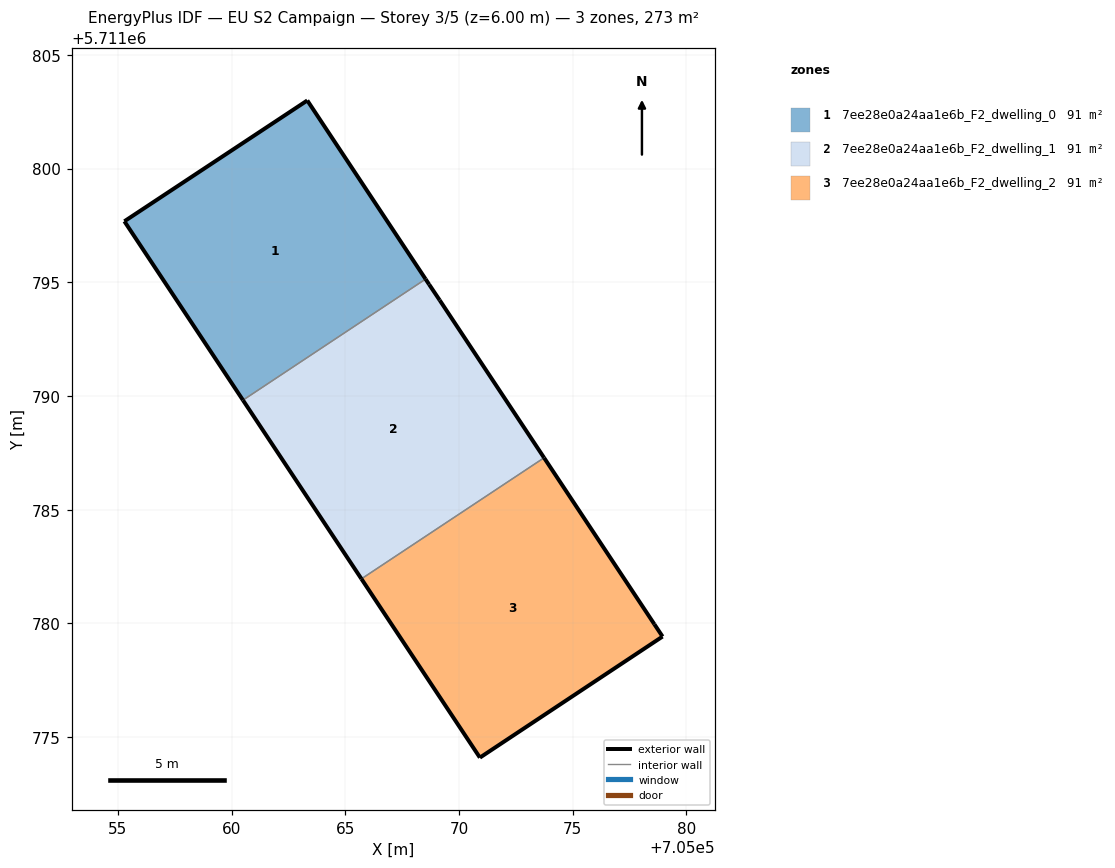
=== STOREY PLAN SPEC (per zone: floor XY polygon, exterior-wall plan segments, windows/doors) ===
zone 1: 7ee28e0a24aa1e6b_F2_dwelling_0  (90.9 m²)
  floor: (705068.53, 5711795.14) (705063.33, 5711803.00) (705055.28, 5711797.68) (705060.50, 5711789.82)
  exterior wall: (705060.50, 5711789.82) – (705055.28, 5711797.68)  [9.4 m]
  exterior wall: (705055.28, 5711797.68) – (705063.33, 5711803.00)  [9.6 m]
  exterior wall: (705063.33, 5711803.00) – (705068.53, 5711795.14)  [9.4 m]
  interior walls: 1
zone 2: 7ee28e0a24aa1e6b_F2_dwelling_1  (90.9 m²)
  floor: (705073.74, 5711787.28) (705069.15, 5711794.21) (705068.69, 5711794.91) (705068.53, 5711795.14) (705060.50, 5711789.82) (705065.71, 5711781.96)
  exterior wall: (705065.71, 5711781.96) – (705060.50, 5711789.82)  [9.4 m]
  exterior wall: (705068.53, 5711795.14) – (705068.69, 5711794.91)  [0.3 m]
  exterior wall: (705068.69, 5711794.91) – (705069.15, 5711794.21)  [0.8 m]
  exterior wall: (705069.15, 5711794.21) – (705073.74, 5711787.28)  [8.3 m]
  interior walls: 2
zone 3: 7ee28e0a24aa1e6b_F2_dwelling_2  (90.9 m²)
  floor: (705078.95, 5711779.42) (705078.59, 5711779.96) (705073.74, 5711787.28) (705065.71, 5711781.96) (705070.92, 5711774.09)
  exterior wall: (705070.92, 5711774.09) – (705065.71, 5711781.96)  [9.4 m]
  exterior wall: (705073.74, 5711787.28) – (705078.59, 5711779.96)  [8.8 m]
  exterior wall: (705078.59, 5711779.96) – (705078.95, 5711779.42)  [0.6 m]
  exterior wall: (705078.95, 5711779.42) – (705070.92, 5711774.09)  [9.6 m]
  interior walls: 1

=== DERIVED (storey summary) ===
Building: EU S2 Campaign
Storey: 3 of 5  (floor level z = 6.00 m)
Storey gross floor area: 272.7 m²
Zones on this storey: 3
  - 7ee28e0a24aa1e6b_F2_dwelling_0: floor 90.9 m²; exterior wall 28.5 m (85.5 m²); WWR 0.0%
  - 7ee28e0a24aa1e6b_F2_dwelling_1: floor 90.9 m²; exterior wall 18.9 m (56.6 m²); WWR 0.0%
  - 7ee28e0a24aa1e6b_F2_dwelling_2: floor 90.9 m²; exterior wall 28.5 m (85.5 m²); WWR 0.0%
Zone adjacency (shared interzone walls):
  - 7ee28e0a24aa1e6b_F2_dwelling_0 ↔ 7ee28e0a24aa1e6b_F2_dwelling_1
  - 7ee28e0a24aa1e6b_F2_dwelling_1 ↔ 7ee28e0a24aa1e6b_F2_dwelling_2